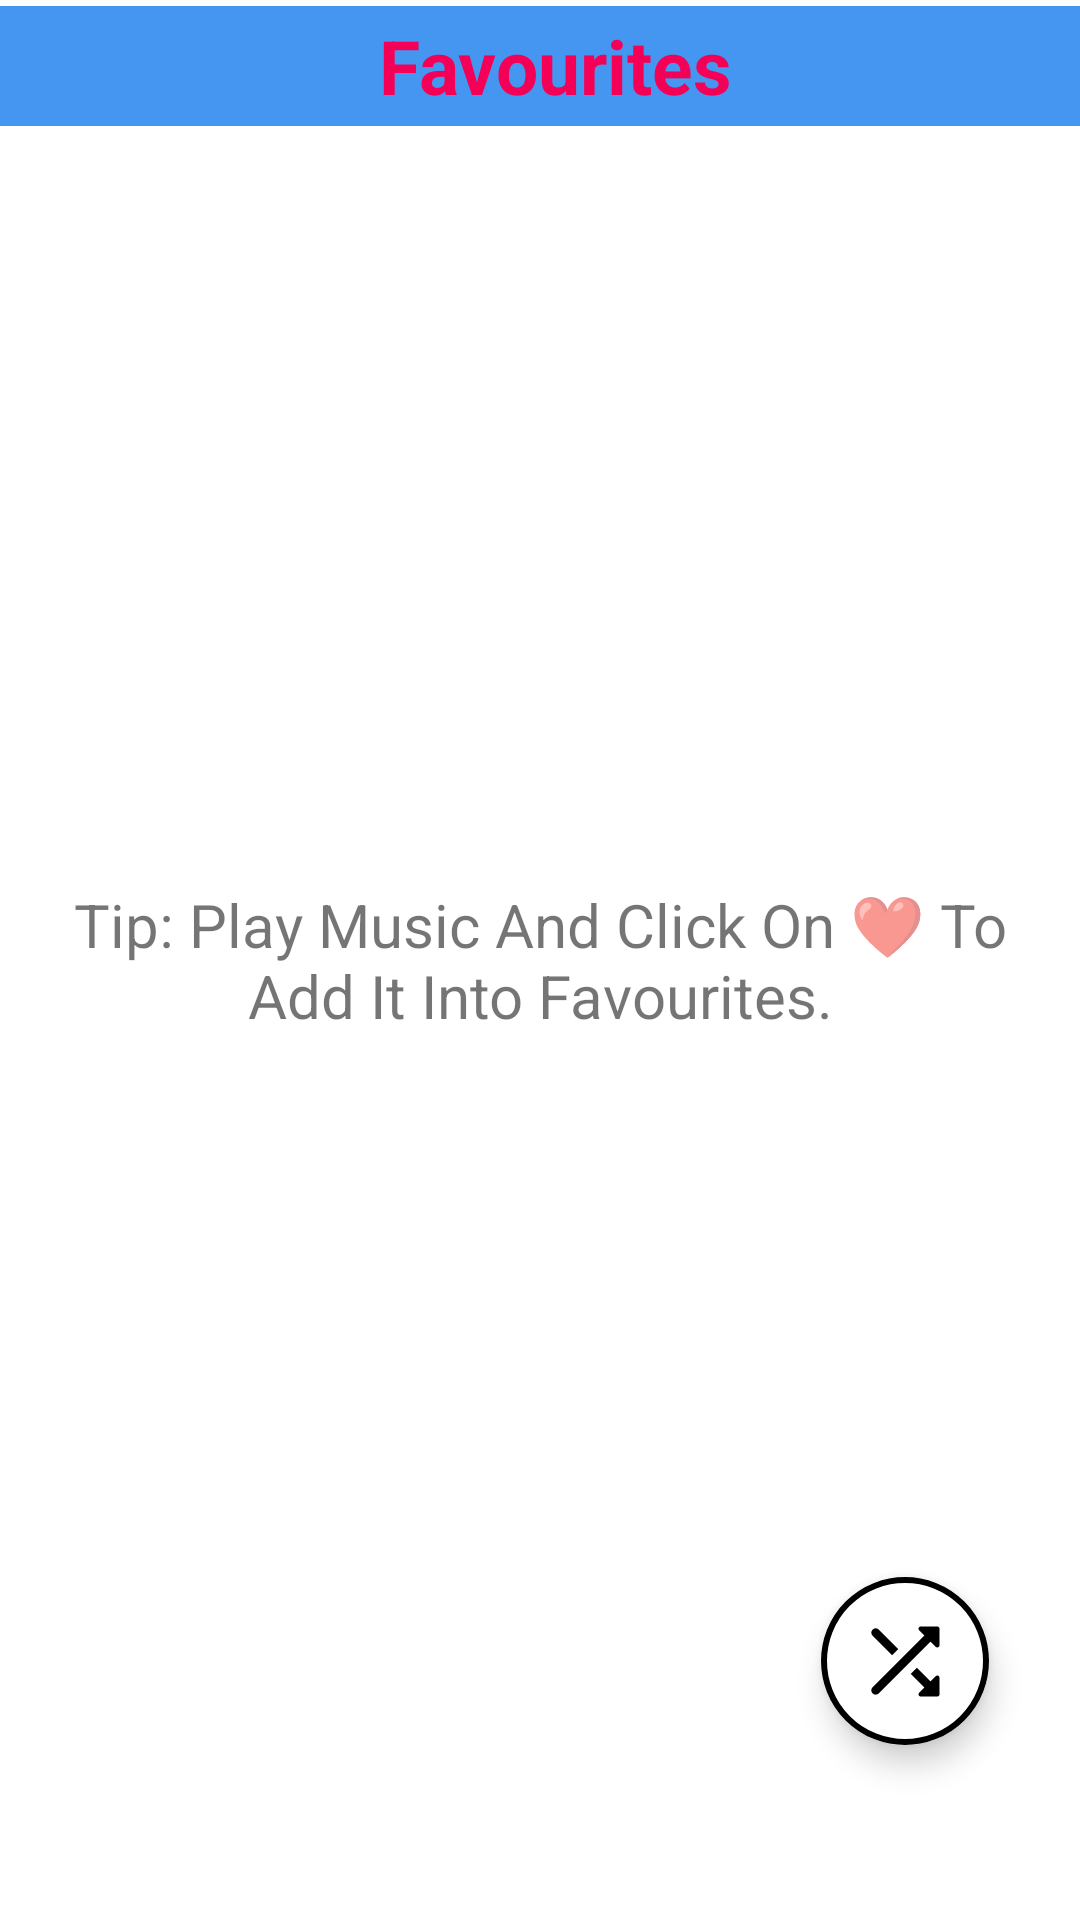

Write the Android layout XML for this screen, with the resource values it uses.
<!-- AndroidManifest.xml: application theme Theme.DepressionReducer -->
<!-- res/layout/activity_favorit.xml -->
<?xml version="1.0" encoding="utf-8"?>
<androidx.constraintlayout.widget.ConstraintLayout xmlns:android="http://schemas.android.com/apk/res/android"
    xmlns:app="http://schemas.android.com/apk/res-auto"
    xmlns:tools="http://schemas.android.com/tools"
    android:layout_width="match_parent"
    android:layout_height="match_parent"
    tools:context=".FavoritActivity">
    <LinearLayout
        android:id="@+id/linearLayout"
        android:layout_width="match_parent"
        android:layout_height="wrap_content"
        android:orientation="horizontal"
        app:layout_constraintEnd_toEndOf="parent"
        app:layout_constraintStart_toStartOf="parent"
        app:layout_constraintTop_toTopOf="parent"
        android:background="@color/raund2"
        android:layout_marginTop="2dp">

        <ImageButton
            android:id="@+id/backBtnFA"
            android:layout_width="wrap_content"
            android:layout_height="40dp"
            android:src="@drawable/round_arrow_back_ios_24"
            android:contentDescription="@string/back_btn"
            android:backgroundTint="@android:color/transparent"

            android:padding="5dp"/>

        <TextView
            android:layout_width="match_parent"
            android:layout_height="match_parent"
            android:contentDescription="@string/favourites_btn"
            android:gravity="center"
            android:text="@string/favourites_btn"
            android:textColor="@color/cool_pink"
            android:textSize="25sp"
            android:textStyle="bold" />
    </LinearLayout>

    <androidx.recyclerview.widget.RecyclerView
        android:id="@+id/favouriteRV"
        android:layout_width="match_parent"
        android:layout_height="wrap_content"
        app:layout_constraintStart_toStartOf="parent"
        app:layout_constraintEnd_toEndOf="parent"
        app:layout_constraintTop_toBottomOf="@id/linearLayout"
        android:scrollbarThumbVertical="@drawable/scroll_bar_icon"
        android:scrollbars="vertical"
        android:paddingBottom="40dp"
        android:layout_marginTop="10dp"/>

    <com.google.android.material.floatingactionbutton.ExtendedFloatingActionButton
        android:id="@+id/shuffleBtnFA"
        android:layout_width="wrap_content"
        android:layout_height="wrap_content"
        android:backgroundTint="@color/white"
        app:icon="@drawable/round_shuffle_24"
        app:iconSize="35dp"
        app:layout_constraintBottom_toBottomOf="parent"
        app:layout_constraintEnd_toEndOf="parent"
        app:layout_constraintHorizontal_bias="0.9"
        app:layout_constraintStart_toStartOf="parent"
        app:layout_constraintTop_toTopOf="parent"
        app:layout_constraintVertical_bias="0.9"
        app:strokeWidth="2dp"
        />

    <TextView
        android:id="@+id/instructionFV"
        android:layout_width="wrap_content"
        android:layout_height="wrap_content"
        android:gravity="center"
        android:padding="16dp"
        android:text="@string/favourite_note"
        android:textSize="20sp"
        app:layout_constraintBottom_toBottomOf="parent"
        app:layout_constraintEnd_toEndOf="parent"
        app:layout_constraintHorizontal_bias="0.0"
        app:layout_constraintStart_toStartOf="parent"

        app:layout_constraintTop_toTopOf="parent" />

</androidx.constraintlayout.widget.ConstraintLayout>
<!-- resources referenced by this layout -->
<resources>
  <color name="cool_pink">#F50057</color>
  <color name="raund2">#4596F1</color>
  <color name="white">#FFFFFFFF</color>
  <!-- drawable round_shuffle_24 (drawable) -->
  <vector android:height="24dp" android:tint="#E31B1B"
      android:viewportHeight="24" android:viewportWidth="24"
      android:width="24dp" xmlns:android="http://schemas.android.com/apk/res/android">
      <path android:fillColor="@android:color/white" android:pathData="M10.59,9.17L6.12,4.7c-0.39,-0.39 -1.02,-0.39 -1.41,0 -0.39,0.39 -0.39,1.02 0,1.41l4.46,4.46 1.42,-1.4zM15.35,4.85l1.19,1.19L4.7,17.88c-0.39,0.39 -0.39,1.02 0,1.41 0.39,0.39 1.02,0.39 1.41,0L17.96,7.46l1.19,1.19c0.31,0.31 0.85,0.09 0.85,-0.36L20,4.5c0,-0.28 -0.22,-0.5 -0.5,-0.5h-3.79c-0.45,0 -0.67,0.54 -0.36,0.85zM14.83,13.41l-1.41,1.41 3.13,3.13 -1.2,1.2c-0.31,0.31 -0.09,0.85 0.36,0.85h3.79c0.28,0 0.5,-0.22 0.5,-0.5v-3.79c0,-0.45 -0.54,-0.67 -0.85,-0.35l-1.19,1.19 -3.13,-3.14z"/>
  </vector>
  <string name="back_btn">Back</string>
  <string name="favourite_note">Tip: Play Music And Click On ❤ To Add It Into Favourites. </string>
  <string name="favourites_btn">Favourites</string>
  <style name="Theme.DepressionReducer" parent="Theme.MaterialComponents.Light.NoActionBar">
          
          <item name="colorPrimary">@color/purple_500</item>
          <item name="colorPrimaryVariant">@color/purple_700</item>
          <item name="colorOnPrimary">@color/white</item>
          
          <item name="colorSecondary">@color/teal_200</item>
          <item name="colorSecondaryVariant">@color/teal_700</item>
          <item name="colorOnSecondary">@color/black</item>
          
          <item name="android:statusBarColor">?attr/colorPrimaryVariant</item>
          
      </style>
  <color name="purple_500">#FF6200EE</color>
  <color name="purple_700">#FF3700B3</color>
  <color name="teal_200">#FF03DAC5</color>
  <color name="teal_700">#FF018786</color>
  <color name="black">#FF000000</color>
</resources>
